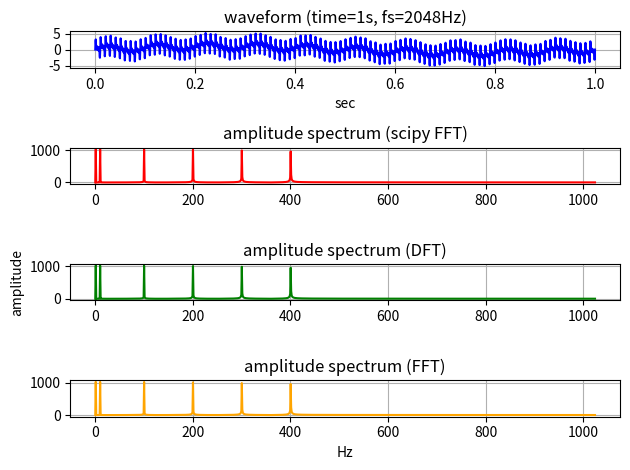

Generate this figure with matplotlib:
import numpy as np
import matplotlib.pyplot as plt
from scipy.fftpack import fft
from time import perf_counter


def signal_gen(time, fs, hz_list=[1]):
    data_size = fs * time
    x = np.linspace(0, time, data_size)
    y = np.zeros(data_size)
    for k in hz_list:
        y += np.sin(2 * np.pi * k * x)
    return y


def ij_matrix(n):
    result = np.zeros((n, n))
    for i in range(n):
        for j in range(i, n):
            result[i, j] = result[j, i] = i * j

    return result


def dft_matrix(n):
    # Nで除算しない
    omega_n = np.exp(1j * 2 * np.pi / n)
    return omega_n ** -ij_matrix(n)


def my_dft(x: np.ndarray):
    n = x.size
    return x @ dft_matrix(n)


def my_fft(x: np.ndarray):
    n = x.size
    if n == 1:
        return x[0]
    else:
        x1 = x[::2]
        x2 = x[1::2]
        y1 = my_fft(x1)
        y2 = np.exp(-1j * 2 * np.pi / n) ** np.arange(n // 2) * my_fft(x2)
        z1 = y1 + y2
        z2 = y1 - y2
        return np.hstack((z1, z2))


if __name__ == "__main__":
    fs = 2 ** 11
    nq = fs // 2
    time = 1
    s = signal_gen(time, fs, [1, 10, 100, 200, 300, 400])

    # scipy FFT
    start = perf_counter()
    S = fft(s)[:s.size // 2]
    print(f"scipy fft: {perf_counter() - start}")

    # DFT
    start = perf_counter()
    T = my_dft(s)[:s.size // 2]
    print(f"dft: {perf_counter() - start}")
    assert (np.abs(S - T) < 1e-6).all()

    # FFT
    start = perf_counter()
    U = my_fft(s)[:s.size // 2]
    print(f"my fft: {perf_counter() - start}")
    assert (np.abs(S - U) < 1e-6).all()

    # graph plot
    plt.subplot(4, 1, 1)
    plt.title(f"waveform (time={time}s, fs={fs}Hz)")
    x = np.linspace(0, time, time * fs)
    plt.grid()
    plt.plot(x, s, c="blue")
    plt.xlabel("sec")

    plt.subplot(4, 1, 2)
    plt.title("amplitude spectrum (scipy FFT)")
    x = np.linspace(0, nq, S.size)
    plt.grid()
    plt.plot(x, np.abs(S), c="red")

    plt.subplot(4, 1, 3)
    plt.title("amplitude spectrum (DFT)")
    x = np.linspace(0, nq, T.size)
    plt.grid()
    plt.ylabel("amplitude")
    plt.plot(x, np.abs(T), c="green")

    plt.subplot(4, 1, 4)
    plt.title("amplitude spectrum (FFT)")
    x = np.linspace(0, nq, U.size)
    plt.grid()
    plt.plot(x, np.abs(U), c="orange")

    plt.xlabel("Hz")
    plt.tight_layout()
    plt.show()
